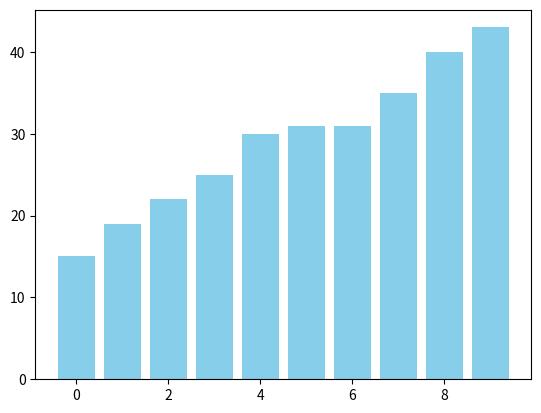

The script that saved this image:
import random
import matplotlib.pyplot as plt

def merge_sort_animation(arr, ax, fig):
    if len(arr) <= 1:
        return arr

    mid = len(arr) // 2
    left_half = arr[:mid]
    right_half = arr[mid:]

    left_half = merge_sort_animation(left_half, ax, fig)
    right_half = merge_sort_animation(right_half, ax, fig)

    return merge_animation(left_half, right_half, arr, ax, fig)

def merge_animation(left, right, arr, ax, fig):
    merged = []
    left_index = right_index = 0

    while left_index < len(left) and right_index < len(right):
        if left[left_index] < right[right_index]:
            merged.append(left[left_index])
            left_index += 1
        else:
            merged.append(right[right_index])
            right_index += 1

    while left_index < len(left):
        merged.append(left[left_index])
        left_index += 1

    while right_index < len(right):
        merged.append(right[right_index])
        right_index += 1

    # Update the original array with sorted values
    for i in range(len(merged)):
        arr[i] = merged[i]

    # Update the plot with the current state of the array
    ax.clear()
    ax.bar(range(len(arr)), arr, color='skyblue')
    fig.canvas.draw()
    plt.pause(0.1)  # Pause to visualize the changes

    return arr

# Generate a random array of 10 elements
random_array = [random.randint(1, 50) for _ in range(10)]

# Set up the plot for animation
fig, ax = plt.subplots()
ax.bar(range(len(random_array)), random_array, color='skyblue')

# Sort the array using merge sort with animation
sorted_array = merge_sort_animation(random_array, ax, fig)

plt.show()
